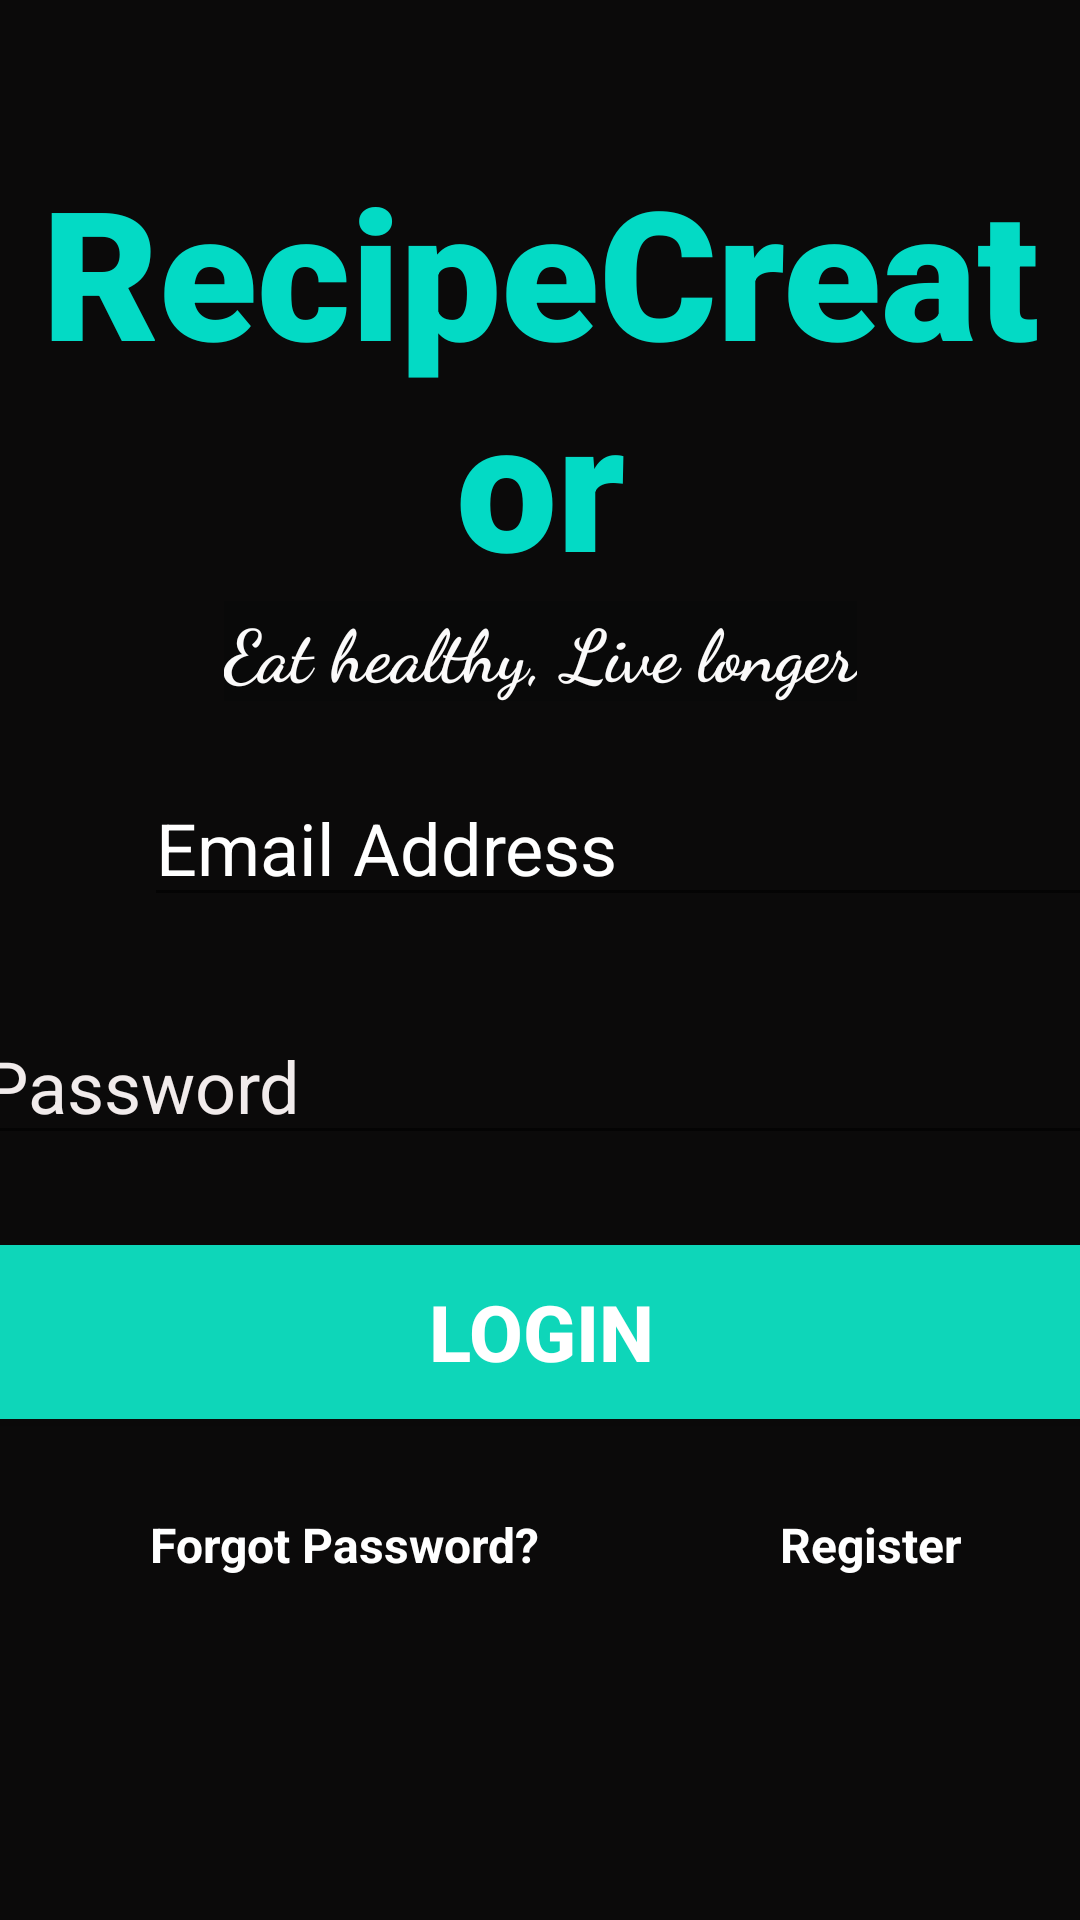

Layout XML and referenced resources for this Android screen:
<!-- AndroidManifest.xml: application theme Theme.Final_Project -->
<!-- res/layout/activity_register__page.xml -->
<?xml version="1.0" encoding="utf-8"?>
<androidx.constraintlayout.widget.ConstraintLayout xmlns:android="http://schemas.android.com/apk/res/android"
    xmlns:app="http://schemas.android.com/apk/res-auto"
    xmlns:tools="http://schemas.android.com/tools"
    android:layout_width="match_parent"
    android:layout_height="match_parent"
    android:background="#0B0A0A"
    tools:context=".Register_Page">

    <TextView
        android:id="@+id/banner"
        android:layout_width="match_parent"
        android:layout_height="wrap_content"
        android:layout_marginTop="50dp"
        android:fontFamily="sans-serif-black"
        android:text="RecipeCreator"
        android:textAlignment="center"
        android:textColor="@color/teal_200"
        android:textSize="60sp"
        android:textStyle="bold"
        app:layout_constraintLeft_toLeftOf="parent"
        app:layout_constraintRight_toRightOf="parent"
        app:layout_constraintTop_toTopOf="parent" />

    <EditText
        android:id="@+id/email"
        android:layout_width="380dp"
        android:layout_height="wrap_content"
        android:layout_marginStart="48dp"
        android:layout_marginTop="56dp"
        android:ems="10"
        android:gravity="left"
        android:hint="Email Address"
        android:inputType="textEmailAddress"
        android:textColor="@color/white"
        android:textColorHint="@color/white"
        android:textSize="24sp"
        app:layout_constraintLeft_toLeftOf="parent"
        app:layout_constraintRight_toRightOf="parent"
        app:layout_constraintStart_toStartOf="parent"
        app:layout_constraintTop_toBottomOf="@+id/banner" />

    <EditText
        android:id="@+id/password"
        android:layout_width="380dp"
        android:layout_height="wrap_content"
        android:layout_marginTop="30dp"
        android:ems="10"
        android:gravity="left"
        android:hint="Password"
        android:inputType="textPassword"
        android:textColor="#FFFFFF"
        android:textColorHint="#F1EBEB"
        android:textSize="24sp"
        app:layout_constraintLeft_toLeftOf="parent"
        app:layout_constraintRight_toRightOf="parent"
        app:layout_constraintTop_toBottomOf="@+id/email" />

    <Button
        android:id="@+id/signin"
        android:layout_width="380dp"
        android:layout_height="70dp"
        android:layout_marginTop="24dp"
        android:backgroundTint="#0ED6B9"
        android:text="Login"
        android:textColor="#ffffff"
        android:textSize="26sp"
        android:textStyle="bold"
        app:layout_constraintLeft_toLeftOf="parent"
        app:layout_constraintRight_toRightOf="parent"
        app:layout_constraintTop_toBottomOf="@+id/password" />

    <TextView
        android:id="@+id/forgotPassword"
        android:layout_width="wrap_content"
        android:layout_height="wrap_content"
        android:layout_marginLeft="50dp"
        android:layout_marginTop="25dp"
        android:text="Forgot Password?"
        android:textColor="#FFFFFF"
        android:textSize="16sp"
        android:textStyle="bold"
        app:layout_constraintLeft_toLeftOf="parent"
        app:layout_constraintTop_toBottomOf="@+id/signin" />

    <TextView
        android:id="@+id/register"
        android:layout_width="wrap_content"
        android:layout_height="wrap_content"
        android:layout_marginLeft="80dp"
        android:text="Register"
        android:textColor="#FFFFFF"
        android:textSize="16sp"
        android:textStyle="bold"
        app:layout_constraintLeft_toRightOf="@+id/forgotPassword"
        app:layout_constraintTop_toTopOf="@+id/forgotPassword" />

    <ProgressBar
        android:id="@+id/progressBar"
        style="?android:attr/progressBarStyleLarge"
        android:layout_width="wrap_content"
        android:layout_height="wrap_content"
        android:layout_centerInParent="true"
        android:visibility="gone"
        app:layout_constraintBottom_toBottomOf="parent"
        app:layout_constraintLeft_toLeftOf="parent"
        app:layout_constraintRight_toRightOf="parent"
        app:layout_constraintTop_toTopOf="parent"
        tools:ignore="MissingConstraints" />

    <TextView
        android:id="@+id/bannerDescription"
        android:layout_width="wrap_content"
        android:layout_height="wrap_content"
        android:background="#090909"
        android:fontFamily="cursive"
        android:text="Eat healthy, Live longer"
        android:textAlignment="center"
        android:textColor="#FBFAFA"
        android:textSize="24sp"
        android:textStyle="bold"
        app:layout_constraintEnd_toEndOf="parent"
        app:layout_constraintLeft_toLeftOf="parent"
        app:layout_constraintRight_toRightOf="parent"
        app:layout_constraintStart_toStartOf="parent"
        app:layout_constraintTop_toBottomOf="@+id/banner" />
</androidx.constraintlayout.widget.ConstraintLayout>
<!-- resources referenced by this layout -->
<resources>
  <style name="Theme.Final_Project" parent="Theme.MaterialComponents.DayNight.NoActionBar">
          
          <item name="colorPrimary">@color/teal_200</item>
          <item name="colorPrimaryVariant">@color/teal_200</item>
          <item name="colorOnPrimary">@color/teal_200</item>
          
          <item name="colorSecondary">@color/teal_200</item>
          <item name="colorSecondaryVariant">@color/teal_200</item>
          <item name="colorOnSecondary">@color/teal_200</item>
          
          <item name="android:statusBarColor" tools:targetApi="l">?attr/colorPrimaryVariant</item>
          
      </style>
  <!-- not gathered from this repository: default colours our renderer supplied (Android Studio template values) -->
  <color name="teal_200">#FF03DAC5</color>
  <color name="white">#FFFFFFFF</color>
</resources>
